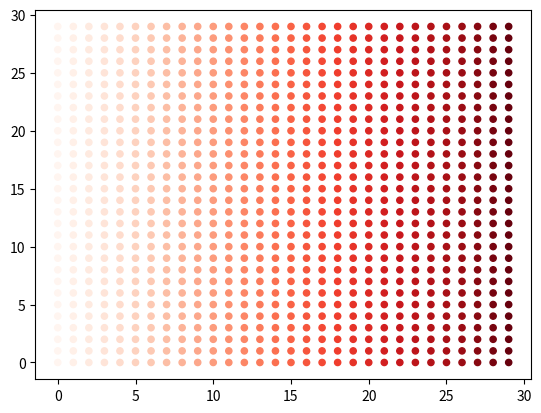
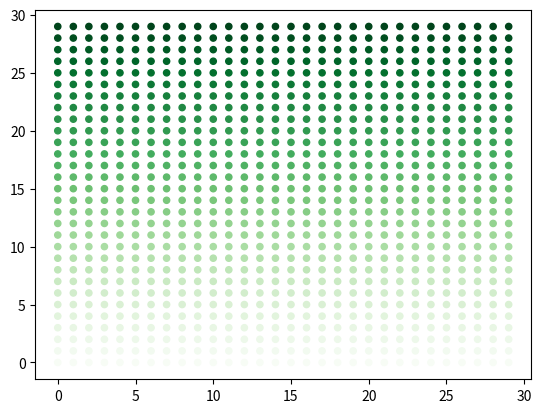
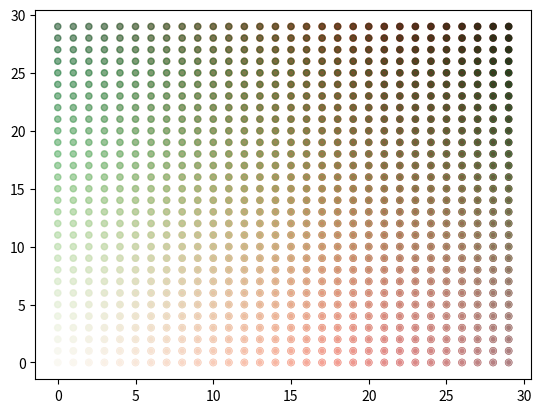

Write the Python code that produced these figures, in order.
import matplotlib
matplotlib.use('Agg')
import matplotlib.pyplot as plt
import matplotlib.colors
import numpy as np


def get_pred(predictor, X, draw_class=True):
    pred = predictor.predict(X)
    if pred.ndim == 1:
        return pred

    if pred.ndim == 2:
        if pred.shape[1] == 1:
            return pred[:, 0]

        if draw_class:
            return pred.argmax(axis=1)
        else:
            return pred[:, 1]
    else:
        raise Exception('cannot recognize output of the predictor')


def draw_plot(predictor, title, filename, X, y, reso_step=0.01,
              draw_class=True):
    n_class = len(set(y))
    if not draw_class and n_class > 2:
        print('drawing real output value is not supported in multi-class')
        return -1

    cmap = plt.cm.Paired if n_class > 2 else plt.cm.RdBu
    # create a mesh to plot in
    x_min, x_max = X[:, 0].min() - 0.1, X[:, 0].max() + 0.1
    y_min, y_max = X[:, 1].min() - 0.1, X[:, 1].max() + 0.1

    xx, yy = np.meshgrid(np.arange(x_min, x_max, reso_step),
                         np.arange(y_min, y_max, reso_step))
    pred_flat = get_pred(predictor, np.c_[xx.ravel(), yy.ravel()],
                         draw_class=draw_class)
    print('pred min: {0}, max: {1}'.format(min(pred_flat), max(pred_flat)))

    # Put the result into a color plot
    pred = pred_flat.reshape(xx.shape)
    color_norm = matplotlib.colors.Normalize(0.0, 1.0, clip=True)
    img = plt.imshow(pred, extent=(xx.min(), xx.max(), yy.min(), yy.max()),
                     origin='lower', interpolation='nearest', cmap=cmap,
                     norm=color_norm, alpha=0.5)
    if not draw_class:
        plt.colorbar(img, cmap=cmap, norm=color_norm)

    # Plot also the training points
    plt.scatter(X[:, 0], X[:, 1], c=y, cmap=cmap, s=20)
    plt.xlim(xx.min(), xx.max())
    plt.ylim(yy.min(), yy.max())
    plt.title(title)

    plt.savefig(filename)
    plt.close()


def main():
    size = 30
    dot_size = 20
    color1 = plt.get_cmap('Reds')
    alpha1 = 1
    color2 = plt.get_cmap('Greens')
    alpha2 = 0.5
    xx, yy = np.meshgrid(np.arange(size), np.arange(size))
    plt.scatter(xx.ravel(), yy.ravel(), c=xx.ravel()/size,
                cmap=color1, s=dot_size)
    plt.savefig('test.png')
    plt.close()
    plt.scatter(xx.ravel(), yy.ravel(), c=yy.ravel()/size,
                cmap=color2, s=dot_size)
    plt.savefig('test2.png')
    plt.close()
    plt.scatter(xx.ravel(), yy.ravel(), c=xx.ravel()/size,
                cmap=color1, alpha=alpha1, s=dot_size)
    plt.scatter(xx.ravel(), yy.ravel(), c=yy.ravel()/size,
                cmap=color2, alpha=alpha2, s=dot_size)
    plt.savefig('test3.png')
    plt.close()


if __name__ == '__main__':
    main()
